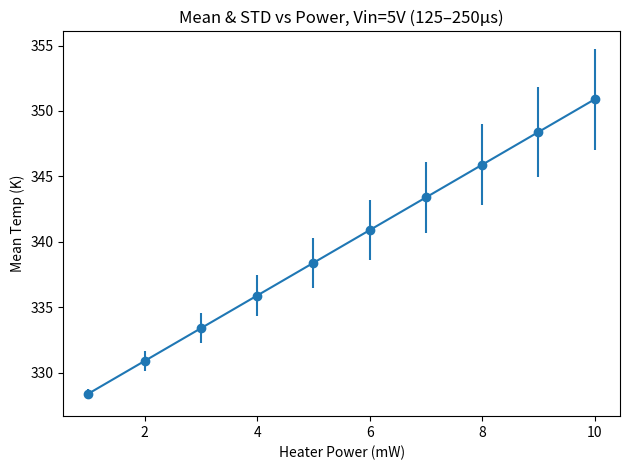
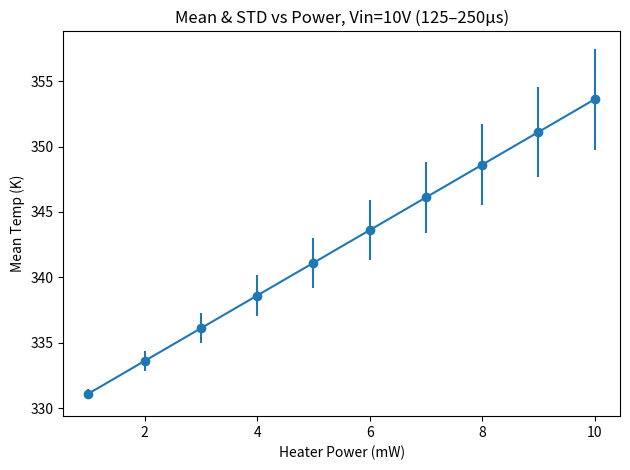
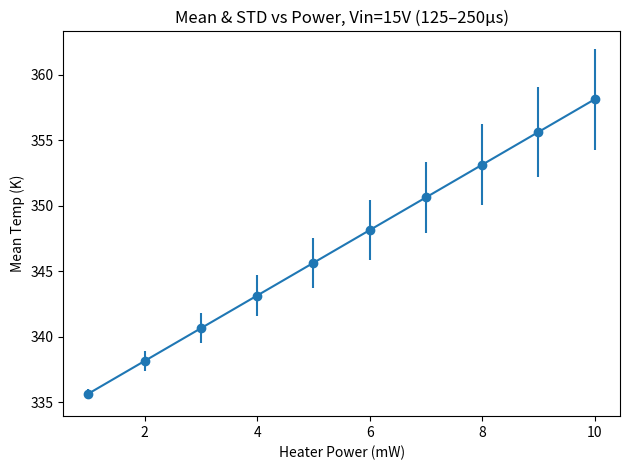

Python code for these plots, in order:
import numpy as np
import matplotlib.pyplot as plt
import os  # for saving output files

# 0) DIRECTORIES
# Base results directory on Desktop
desktop = os.path.expanduser("~/Desktop")
output_dir = os.path.join(desktop, "neuristor_results")
os.makedirs(output_dir, exist_ok=True)
# Analysis subdirectories
analysis_dir = os.path.join(output_dir, "neuristor_analysis")
meanvar_dir = os.path.join(analysis_dir, "mean_variance")
isi_dir = os.path.join(analysis_dir, "isi_histograms")
amplitude_dir = os.path.join(analysis_dir, "amplitude_distributions")
os.makedirs(meanvar_dir, exist_ok=True)
os.makedirs(isi_dir, exist_ok=True)
os.makedirs(amplitude_dir, exist_ok=True)

# 1) PARAMETERS
C      = 145e-12  # F
Rload  = 12e3     # Ω
Cth    = 49.6e-12 # J/K
Se     = 0.201e-3 # W/K
T0     = 325.0    # K
R0     = 8e-3     # Ω
Ea     = 5220.0   # K
Rm     = 1286.0   # Ω
w      = 7.19     # K
Tc     = 332.8    # K

# 2) HEATER
heater_period = 1e-7
duty_cycle    = 0.5

# 3) HYSTERESIS MODEL
beta = 0.253; eta = 0.956; EPS = 1e-3

def P(x):
    return 0.5 * (1 - np.sin(eta*x)) / (1 + np.tanh(np.pi**2 - 2*np.pi*x))

def F(T, Tr, delta):
    F_tr = 0.5 + 0.5*np.tanh(beta * (delta*(w/2) + Tc - Tr))
    x_at = np.clip(2*F_tr - 1, -0.999999, 0.999999)
    Tpr  = delta*(w/2) + Tc - (1.0/beta) * np.arctanh(x_at) - Tr
    if np.abs(Tpr) < 1e-9:
        Tpr = np.sign(Tpr) * 1e-9 if Tpr != 0 else 1e-9
    xi = (T - Tr) / Tpr
    bracket = T + Tpr * P(xi)
    arg = beta * (delta*(w/2) + Tc - bracket)
    return 0.5 + 0.5*np.tanh(arg)

def R_of_T(T, Tr, delta):
    return R0*np.exp(Ea/T)*F(T,Tr,delta) + Rm

# 4) SIMULATION FUNCTION
def simulate_neuristor(Vin, P_heater, dt, t_total):
    N = int(t_total/dt)
    time = np.arange(N)*dt
    V = np.zeros(N); T = np.zeros(N); I = np.zeros(N)
    V[0]=0.0; T[0]=T0; Tr, delta = T0, +1
    for k in range(N-1):
        Rv = R_of_T(T[k],Tr,delta)
        V[k+1] = V[k] + ((Vin/Rload - V[k]*(1.0/Rv+1.0/Rload))/C)*dt
        P_h = P_heater if (time[k] % heater_period) < heater_period*duty_cycle else 0.0
        T[k+1] = T[k] + ((V[k]**2/Rv + P_h - Se*(T[k]-T0))/Cth)*dt
        if delta>0 and T[k+1]<Tr-EPS: delta,Tr = -1, T[k+1]
        elif delta<0 and T[k+1]>Tr+EPS: delta,Tr = +1, T[k+1]
        I[k+1] = V[k+1]/Rv
    return time, V, I, T

# 5) ANALYSIS SETUP
steady_start = 125e-6  # start time for analysis
steady_end   = 240e-6  # end time for analysis

dt = 5e-8; t_total = 240e-6
heater_powers = [i*1e-3 for i in range(1,11)]
vins = list(np.arange(5,16,5))

# Pre-allocate statistics
mean_T = np.zeros((len(heater_powers), len(vins)))
var_T  = np.zeros_like(mean_T)
isi_data = {}
amp_data = {}

# Run simulations and collect stats within the steady window
for i, P_h in enumerate(heater_powers):
    for j, Vin in enumerate(vins):
        time, V, I, T = simulate_neuristor(Vin, P_h, dt, t_total)
        # Identify indices for steady window
        idx_start = np.searchsorted(time, steady_start)
        idx_end   = np.searchsorted(time, steady_end)
        # Extract steady-state slices
        Tss = T[idx_start:idx_end]
        mean_T[i,j] = Tss.mean()
        var_T[i,j]  = Tss.var()
        # Spike detection and ISI in window
        thr = 0.5 * I.max()
        crossings = np.where((I[1:]>=thr) & (I[:-1]<thr))[0]
        # Keep spikes within window
        spk_idx = crossings[(crossings >= idx_start) & (crossings < idx_end)]
        isi_data[(i,j)] = np.diff(time[spk_idx])
        # Peak amplitudes in window
        Vp, Ip = [], []
        for k in range(len(spk_idx)-1):
            seg = slice(spk_idx[k], spk_idx[k+1])
            Vp.append(V[seg].max())
            Ip.append(I[seg].max())
        amp_data[(i,j)] = (np.array(Vp), np.array(Ip))

# 6) PLOT & SAVE
# Mean & variance vs heater power
for j, Vin in enumerate(vins):
    plt.figure()
    plt.errorbar([p*1e3 for p in heater_powers], mean_T[:,j], yerr=np.sqrt(var_T[:,j]), marker='o')
    plt.xlabel('Heater Power (mW)')
    plt.ylabel('Mean Temp (K)')
    plt.title(f'Mean & STD vs Power, Vin={Vin}V (125–250µs)')
    out = os.path.join(meanvar_dir, f"meanvar_Vin_{Vin}V.png")
    plt.tight_layout(); plt.savefig(out); plt.close()

# Combined summary per (P_h, Vin)
for i, P_h in enumerate(heater_powers):
    for j, Vin in enumerate(vins):
        intervals = isi_data.get((i,j), [])
        Vp, Ip   = amp_data.get((i,j), (np.array([]), np.array([])))
        if len(intervals)==0 or len(Vp)==0:
            continue
        # Simulate again to get raw traces
        time, V_full, I_full, T_full = simulate_neuristor(Vin, P_h, dt, t_total)
        # Recalculate window indices for this simulation
        start_idx = np.searchsorted(time, steady_start)
        end_idx   = np.searchsorted(time, steady_end)
        # Time-current slice for steady window
        t_slice = time[start_idx:end_idx] * 1e6
        I_slice = I_full[start_idx:end_idx] * 1e3
        # Create summary figure
        fig, axs = plt.subplots(2, 2, figsize=(12, 8))
        # Current vs Time (window)
        axs[0,0].plot(t_slice, I_slice, lw=0.5)
        # Focus x-axis on steady window
        axs[0,0].set_xlim(steady_start*1e6, steady_end*1e6)
        axs[0,0].set(xlabel='Time (µs)', ylabel='I (mA)', title='Current vs Time (125–250 µs)')
        # ISI Histogram
        axs[0,1].hist(intervals * 1e6, bins=50)
        axs[0,1].set(xlabel='ISI (µs)', ylabel='Count', title='ISI Histogram')
        # Voltage amplitude histogram
        axs[1,0].hist(Vp, bins=50)
        axs[1,0].set(xlabel='V Peak (V)', ylabel='Count', title='Voltage Amp Hist')
        dt = 5e-8; t_total = 60e-6  # limit total simulation time to 60 µs
        axs[1,1].hist(Ip * 1e3, bins=50)
        axs[1,1].set(xlabel='I Peak (mA)', ylabel='Count', title='Current Amp Hist')
        fig.tight_layout()
        out = os.path.join(analysis_dir, f"summary_P{int(P_h*1e3)}mW_Vin_{Vin}V.png")
        fig.savefig(out)
        plt.close(fig)
